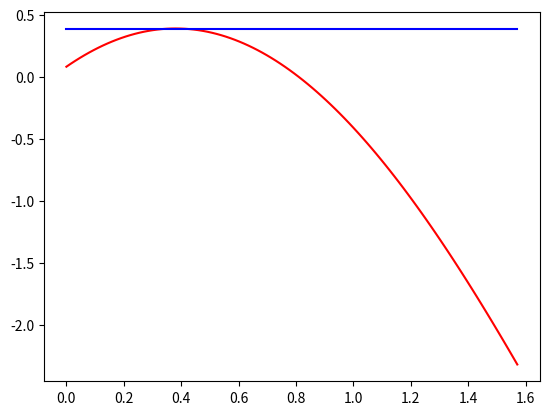

This figure's Python source:
from numpy import *
from matplotlib.pyplot import *

F=12
m=3
mi=0.4

def f(theta):
    return F/m*cos(theta)-mi*(9.8-F/m*sin(theta))


t = 21.8*pi/180
t2 = t-0.01
t3 = t+0.01
print(f(t2)-f(t), f(t3)-f(t))

t = linspace(0,pi/2,100)
plot(t,f(t),'r',t,ones(len(t))*f(22.8*pi/180),'b')
show()
